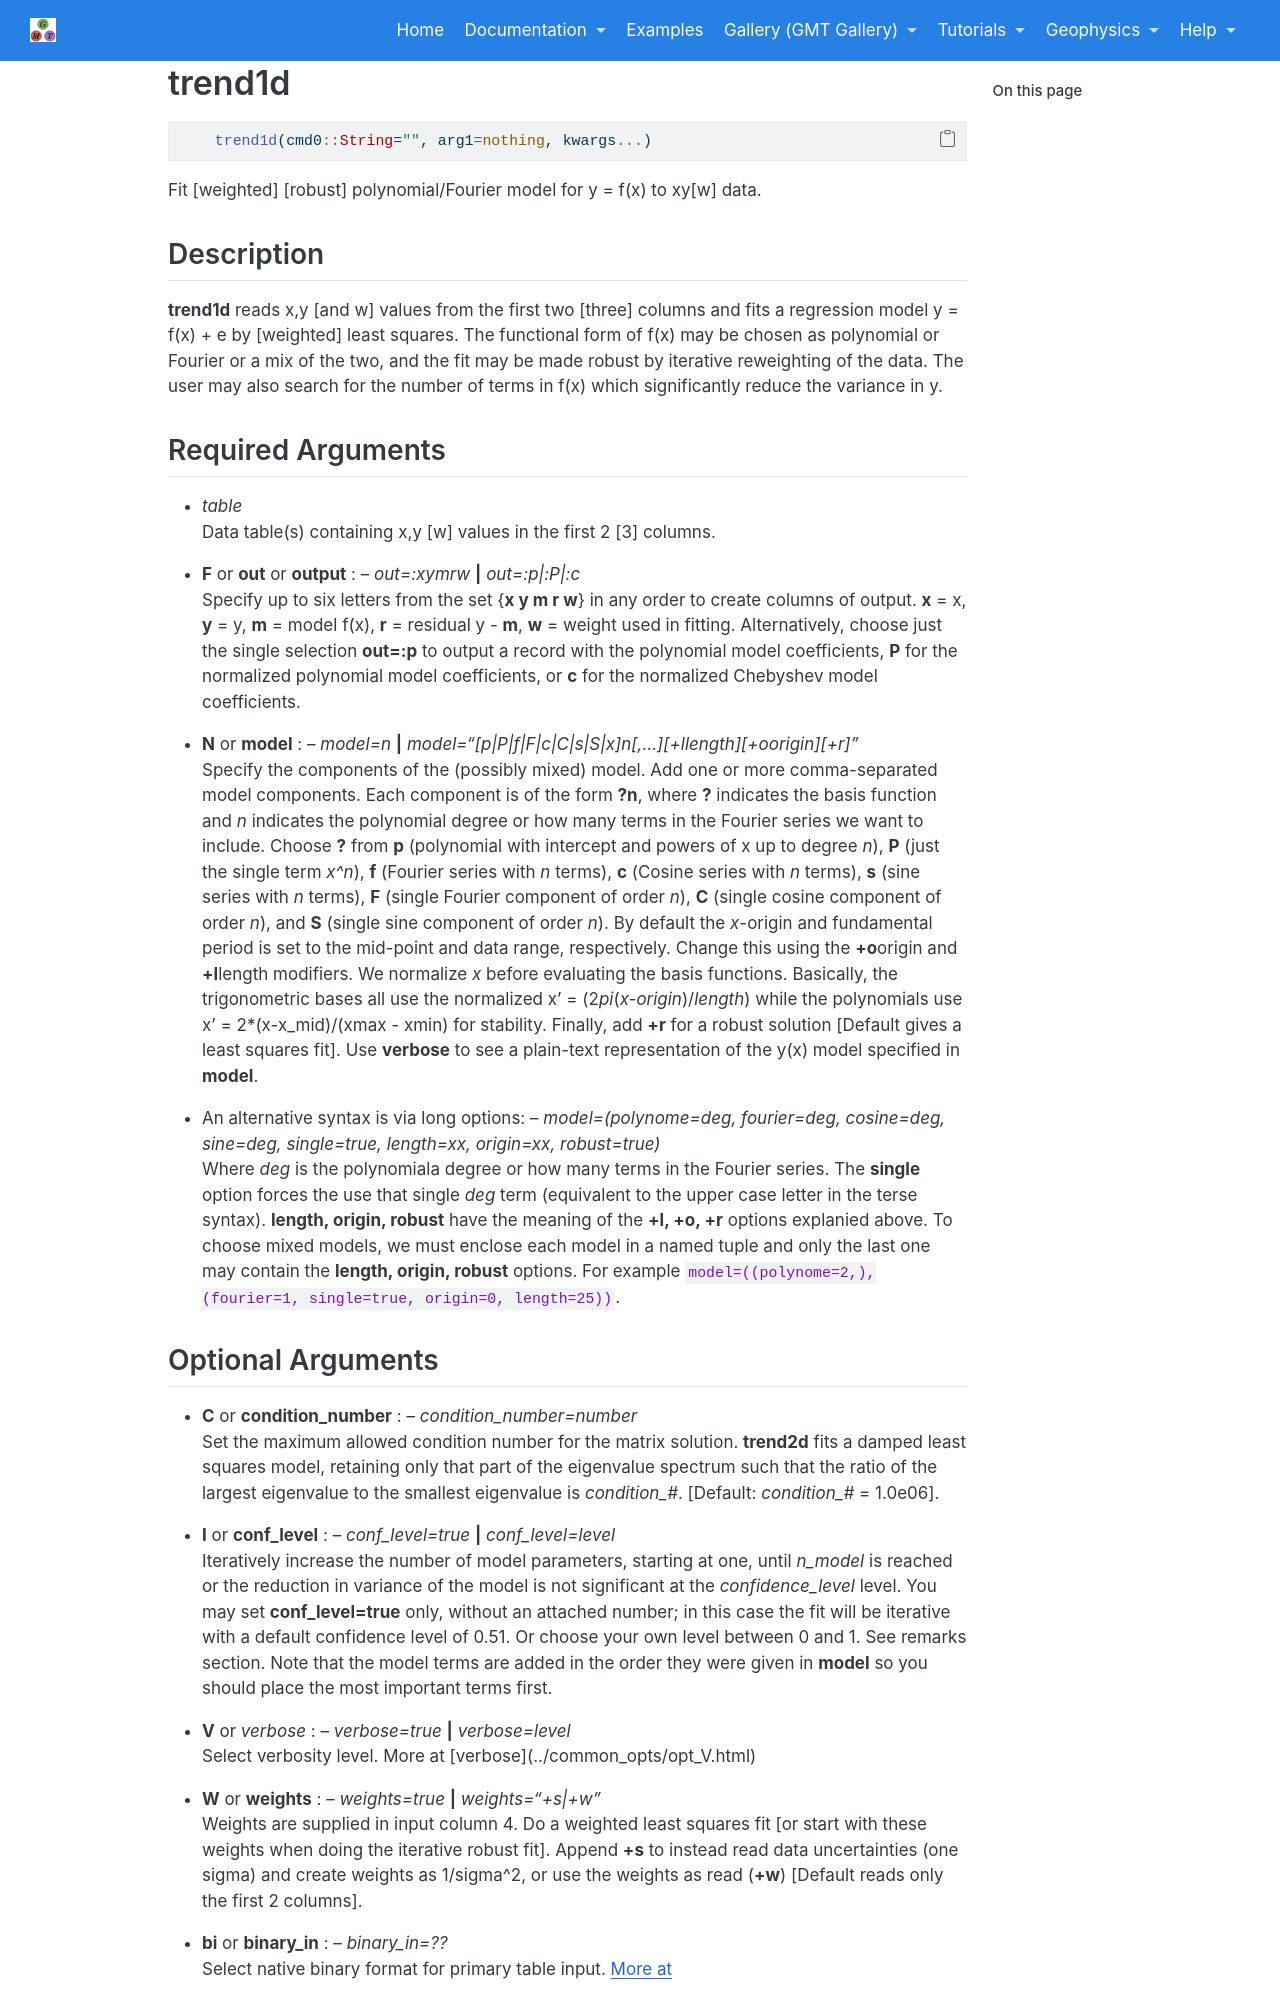

repository: joa-quim/GMTjl_doc · page: documentation/modules/trend1d.html · generator: jekyll

# trend1d

```julia
	trend1d(cmd0::String="", arg1=nothing, kwargs...)
```

Fit [weighted] [robust] polynomial/Fourier model for y = f(x) to xy[w] data.

Description
-----------

**trend1d** reads x,y [and w] values from the first two [three] columns and fits a regression model
y = f(x) + e by [weighted] least squares. The functional form of f(x) may be chosen as polynomial
or Fourier or a mix of the two, and the fit may be made robust by iterative reweighting of the data.
The user may also search for the number of terms in f(x) which significantly reduce the variance in y.

Required Arguments
------------------

- *table*\
    Data table(s) containing x,y [w] values in the first 2 [3] columns.

- **F** or **out** or **output** : -- *out=:xymrw* **|** *out=:p|:P|:c*\
    Specify up to six letters from the set {**x y m r w**} in any order to create columns of output.
    **x** = x, **y** = y, **m** = model f(x), **r** = residual y - **m**, **w** = weight used in fitting.
    Alternatively, choose just the single selection **out=:p** to output a record with the polynomial
    model coefficients, **P** for the normalized polynomial model coefficients, or **c** for the
    normalized Chebyshev model coefficients.

- **N** or **model** : -- *model=n* **|** *model="[p|P|f|F|c|C|s|S|x]n[,...][+llength][+oorigin][+r]"*\
    Specify the components of the (possibly mixed) model. Add one or more comma-separated model
    components. Each component is of the form **Tn**, where **T** indicates the basis function
    and *n* indicates the polynomial degree or how many terms in the Fourier series we want to include.
    Choose **T** from **p** (polynomial with intercept and powers of x up to degree *n*), **P**
    (just the single term *x^n*), **f** (Fourier series with *n* terms), **c** (Cosine series with *n* terms),
    **s** (sine series with *n* terms), **F** (single Fourier component of order *n*), **C** (single
    cosine component of order *n*), and **S** (single sine component of order *n*). By default the
    *x*-origin and fundamental period is set to the mid-point and data range, respectively. Change
    this using the **+o**origin and **+l**length modifiers. We normalize *x* before evaluating the
    basis functions. Basically, the trigonometric bases all use the normalized x' = (2*pi*(*x-origin*)/*length*)
    while the polynomials use x' = 2*(x-x_mid)/(xmax - xmin) for stability. Finally, add **+r** for a
    robust solution [Default gives a least squares fit]. Use **verbose** to see a plain-text
    representation of the y(x) model specified in **model**.
